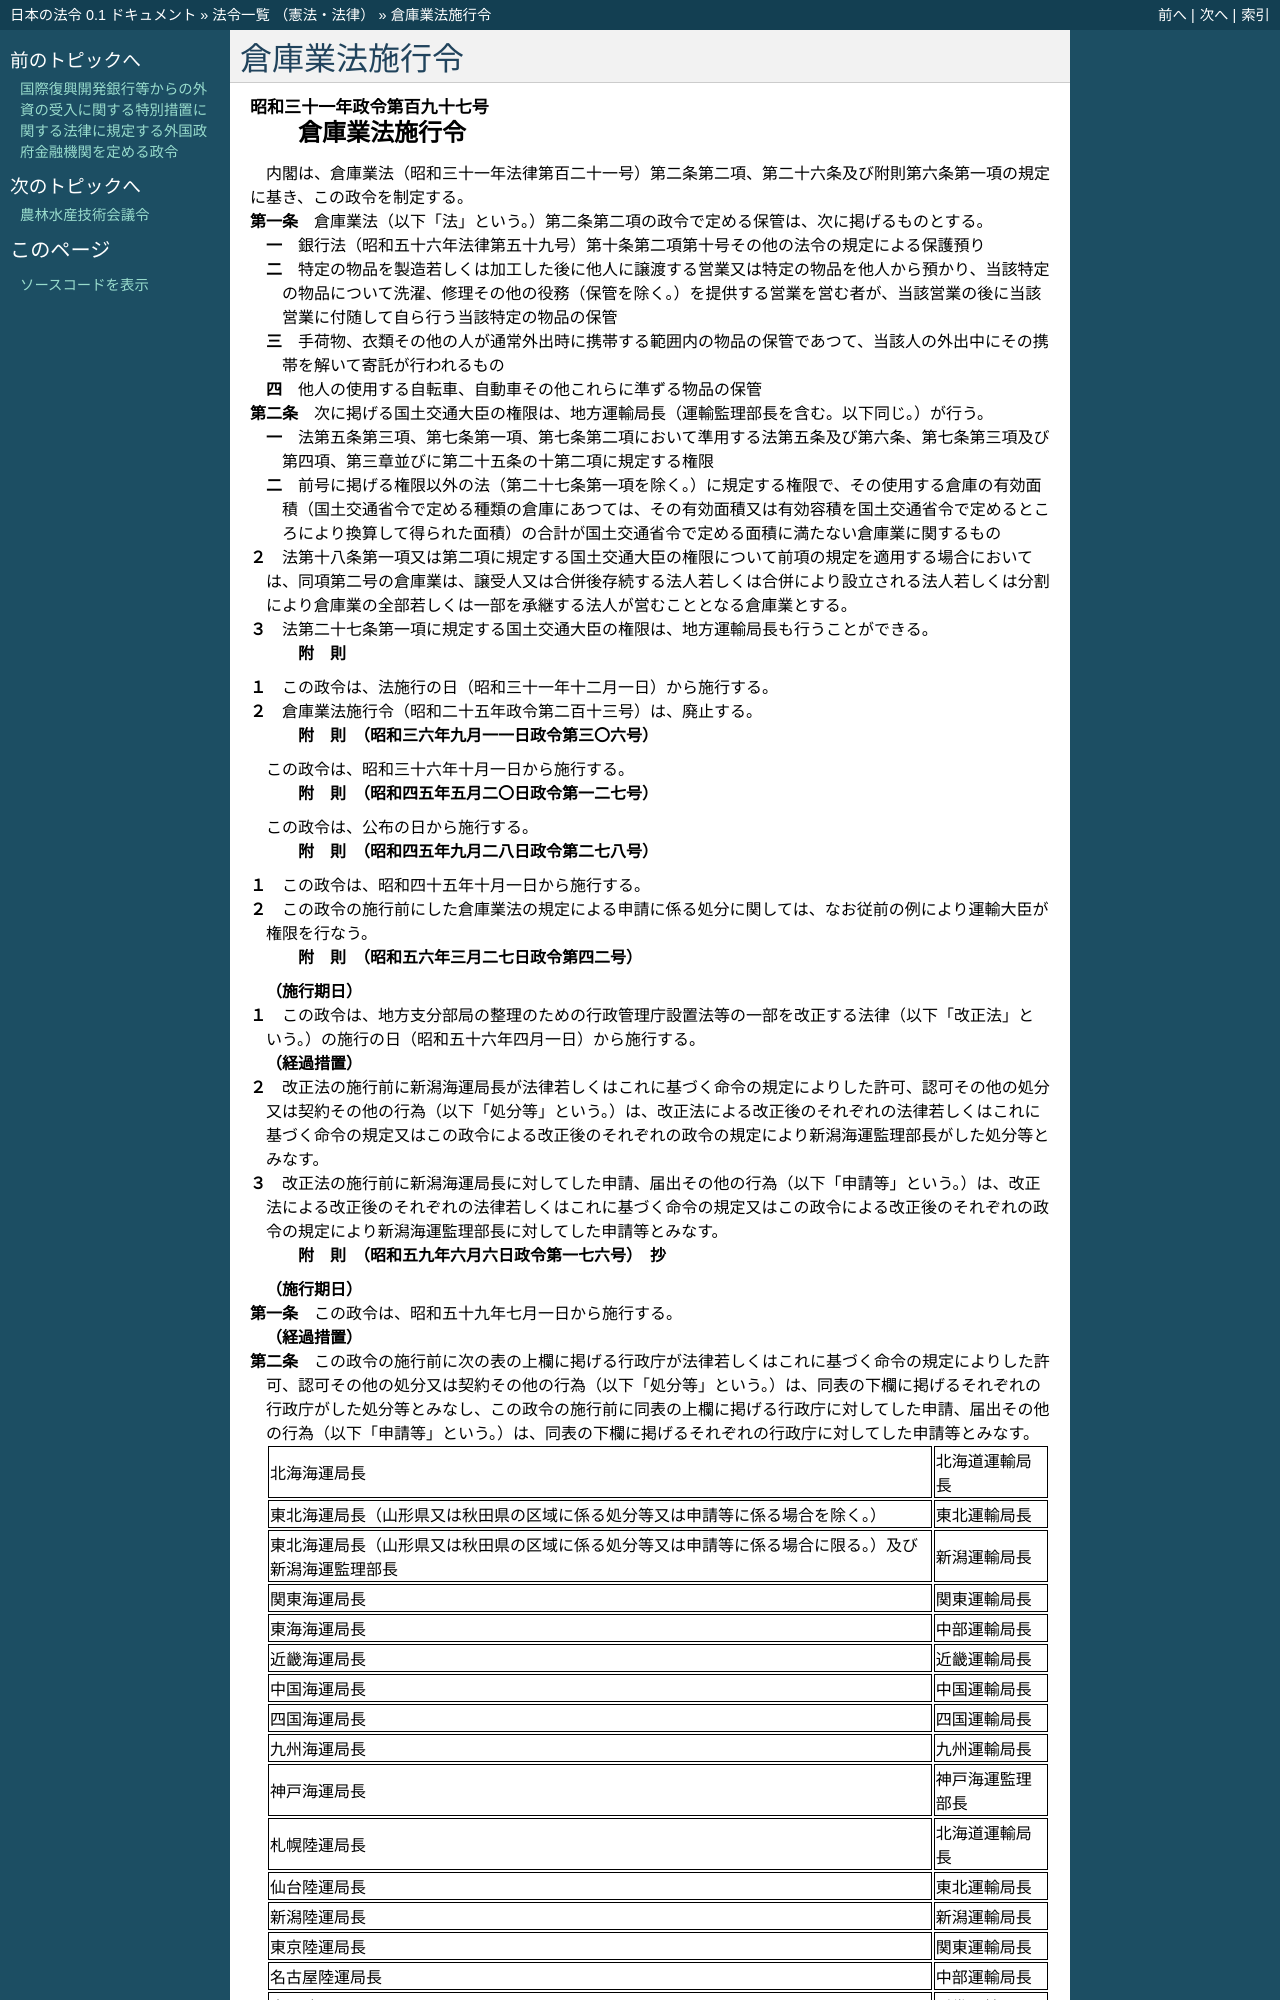

repository: ledmonster/japanese-law · page: doc/331/331CO0000000197_20020701_414CO0000000200.html · generator: sphinx

.. _331CO0000000197_20020701_414CO0000000200:

:orphan:

==============
倉庫業法施行令
==============

.. raw:: html
    
    
    <main id="contentsLaw" class="active">
    <div id="innerDocument" class="active">
    
    
    
    
    <div style="margin-bottom: 12px;">
    <div id="lawTitleNo" style="font-size: 1.067rem; font-weight: bold;" class="_shokanBoxParent">昭和三十一年政令第百九十七号<div class="_shokanBox"></div>
    <div class="_inyoBox" id="_inyo_"></div>
    </div>
    <div id="lawTitle" style="margin-left: 3rem; font-size: 1.5rem; font-weight: bold; line-height: 1.25em;" class="_shokanBoxParent">
    <span data-xpath="">倉庫業法施行令</span><div class="_shokanBox" id="_shokan_"><div class="_shokanBtnIcons"></div></div>
    <div class="_inyoBox" id="_inyo_"></div>
    </div>
    </div><section id="EnactStatement" class="active EnactStatement"><div class="_div_EnactStatement _shokanBoxParent" style="text-indent: 1em;">
    <span data-xpath="">内閣は、倉庫業法（昭和三十一年法律第百二十一号）第二条第二項、第二十六条及び附則第六条第一項の規定に基き、この政令を制定する。</span><div class="_shokanBox" id="_shokan_"><div class="_shokanBtnIcons"></div></div>
    <div class="_inyoBox" id="_inyo_"></div>
    </div></section><section id="MainProvision" class="active MainProvision"><section id="" class="active Article"><div style="margin-left: 1em; text-indent: -1em;" id="" class="_div_ArticleTitle _shokanBoxParent">
    <span style="font-weight: bold;">第一条</span>　<span data-xpath="">倉庫業法（以下「法」という。）第二条第二項の政令で定める保管は、次に掲げるものとする。</span><div class="_shokanBox" id="_shokan_"><div class="_shokanBtnIcons"></div></div>
    <div class="_inyoBox" id="_inyo_"></div>
    </div>
    <div id="" style="margin-left: 2em; text-indent: -1em;" class="_div_ItemSentence _shokanBoxParent">
    <span style="font-weight: bold;">一</span>　<span data-xpath="">銀行法（昭和五十六年法律第五十九号）第十条第二項第十号その他の法令の規定による保護預り</span><div class="_shokanBox" id="_shokan_"><div class="_shokanBtnIcons"></div></div>
    <div class="_inyoBox" id="_inyo_"></div>
    </div>
    <div id="" style="margin-left: 2em; text-indent: -1em;" class="_div_ItemSentence _shokanBoxParent">
    <span style="font-weight: bold;">二</span>　<span data-xpath="">特定の物品を製造若しくは加工した後に他人に譲渡する営業又は特定の物品を他人から預かり、当該特定の物品について洗濯、修理その他の役務（保管を除く。）を提供する営業を営む者が、当該営業の後に当該営業に付随して自ら行う当該特定の物品の保管</span><div class="_shokanBox" id="_shokan_"><div class="_shokanBtnIcons"></div></div>
    <div class="_inyoBox" id="_inyo_"></div>
    </div>
    <div id="" style="margin-left: 2em; text-indent: -1em;" class="_div_ItemSentence _shokanBoxParent">
    <span style="font-weight: bold;">三</span>　<span data-xpath="">手荷物、衣類その他の人が通常外出時に携帯する範囲内の物品の保管であつて、当該人の外出中にその携帯を解いて寄託が行われるもの</span><div class="_shokanBox" id="_shokan_"><div class="_shokanBtnIcons"></div></div>
    <div class="_inyoBox" id="_inyo_"></div>
    </div>
    <div id="" style="margin-left: 2em; text-indent: -1em;" class="_div_ItemSentence _shokanBoxParent">
    <span style="font-weight: bold;">四</span>　<span data-xpath="">他人の使用する自転車、自動車その他これらに準ずる物品の保管</span><div class="_shokanBox" id="_shokan_"><div class="_shokanBtnIcons"></div></div>
    <div class="_inyoBox" id="_inyo_"></div>
    </div></section><section id="" class="active Article"><div style="margin-left: 1em; text-indent: -1em;" id="" class="_div_ArticleTitle _shokanBoxParent">
    <span style="font-weight: bold;">第二条</span>　<span data-xpath="">次に掲げる国土交通大臣の権限は、地方運輸局長（運輸監理部長を含む。以下同じ。）が行う。</span><div class="_shokanBox" id="_shokan_"><div class="_shokanBtnIcons"></div></div>
    <div class="_inyoBox" id="_inyo_"></div>
    </div>
    <div id="" style="margin-left: 2em; text-indent: -1em;" class="_div_ItemSentence _shokanBoxParent">
    <span style="font-weight: bold;">一</span>　<span data-xpath="">法第五条第三項、第七条第一項、第七条第二項において準用する法第五条及び第六条、第七条第三項及び第四項、第三章並びに第二十五条の十第二項に規定する権限</span><div class="_shokanBox" id="_shokan_"><div class="_shokanBtnIcons"></div></div>
    <div class="_inyoBox" id="_inyo_"></div>
    </div>
    <div id="" style="margin-left: 2em; text-indent: -1em;" class="_div_ItemSentence _shokanBoxParent">
    <span style="font-weight: bold;">二</span>　<span data-xpath="">前号に掲げる権限以外の法（第二十七条第一項を除く。）に規定する権限で、その使用する倉庫の有効面積（国土交通省令で定める種類の倉庫にあつては、その有効面積又は有効容積を国土交通省令で定めるところにより換算して得られた面積）の合計が国土交通省令で定める面積に満たない倉庫業に関するもの</span><div class="_shokanBox" id="_shokan_"><div class="_shokanBtnIcons"></div></div>
    <div class="_inyoBox" id="_inyo_"></div>
    </div>
    <div style="margin-left: 1em; text-indent: -1em;" class="_div_ParagraphSentence _shokanBoxParent">
    <span style="font-weight: bold;">２</span>　<span data-xpath="">法第十八条第一項又は第二項に規定する国土交通大臣の権限について前項の規定を適用する場合においては、同項第二号の倉庫業は、譲受人又は合併後存続する法人若しくは合併により設立される法人若しくは分割により倉庫業の全部若しくは一部を承継する法人が営むこととなる倉庫業とする。</span><div class="_shokanBox" id="_shokan_"><div class="_shokanBtnIcons"></div></div>
    <div class="_inyoBox" id="_inyo_"></div>
    </div>
    <div style="margin-left: 1em; text-indent: -1em;" class="_div_ParagraphSentence _shokanBoxParent">
    <span style="font-weight: bold;">３</span>　<span data-xpath="">法第二十七条第一項に規定する国土交通大臣の権限は、地方運輸局長も行うことができる。</span><div class="_shokanBox" id="_shokan_"><div class="_shokanBtnIcons"></div></div>
    <div class="_inyoBox" id="_inyo_"></div>
    </div></section></section><section id="" class="active SupplProvision"><div class="_div_SupplProvisionLabel SupplProvisionLabel _shokanBoxParent" style="margin-bottom: 10px; margin-left: 3em; font-weight: bold;">
    <span data-xpath="">附　則</span><div class="_shokanBox" id="_shokan_"><div class="_shokanBtnIcons"></div></div>
    <div class="_inyoBox" id="_inyo_"></div>
    </div>
    <section class="active Paragraph"><div style="margin-left: 1em; text-indent: -1em;" class="_div_ParagraphSentence _shokanBoxParent">
    <span style="font-weight: bold;">１</span>　<span data-xpath="">この政令は、法施行の日（昭和三十一年十二月一日）から施行する。</span><div class="_shokanBox" id="_shokan_"><div class="_shokanBtnIcons"></div></div>
    <div class="_inyoBox" id="_inyo_"></div>
    </div></section><section class="active Paragraph"><div style="margin-left: 1em; text-indent: -1em;" class="_div_ParagraphSentence _shokanBoxParent">
    <span style="font-weight: bold;">２</span>　<span data-xpath="">倉庫業法施行令（昭和二十五年政令第二百十三号）は、廃止する。</span><div class="_shokanBox" id="_shokan_"><div class="_shokanBtnIcons"></div></div>
    <div class="_inyoBox" id="_inyo_"></div>
    </div></section></section><section id="" class="active SupplProvision"><div class="_div_SupplProvisionLabel SupplProvisionLabel _shokanBoxParent" style="margin-bottom: 10px; margin-left: 3em; font-weight: bold;">
    <span data-xpath="">附　則</span>　（昭和三六年九月一一日政令第三〇六号）<div class="_shokanBox" id="_shokan_"><div class="_shokanBtnIcons"></div></div>
    <div class="_inyoBox" id="_inyo_"></div>
    </div>
    <section class="active Paragraph"><div style="text-indent: 1em;" class="_div_ParagraphSentence _shokanBoxParent">
    <span data-xpath="">この政令は、昭和三十六年十月一日から施行する。</span><div class="_shokanBox" id="_shokan_"><div class="_shokanBtnIcons"></div></div>
    <div class="_inyoBox" id="_inyo_"></div>
    </div></section></section><section id="" class="active SupplProvision"><div class="_div_SupplProvisionLabel SupplProvisionLabel _shokanBoxParent" style="margin-bottom: 10px; margin-left: 3em; font-weight: bold;">
    <span data-xpath="">附　則</span>　（昭和四五年五月二〇日政令第一二七号）<div class="_shokanBox" id="_shokan_"><div class="_shokanBtnIcons"></div></div>
    <div class="_inyoBox" id="_inyo_"></div>
    </div>
    <section class="active Paragraph"><div style="text-indent: 1em;" class="_div_ParagraphSentence _shokanBoxParent">
    <span data-xpath="">この政令は、公布の日から施行する。</span><div class="_shokanBox" id="_shokan_"><div class="_shokanBtnIcons"></div></div>
    <div class="_inyoBox" id="_inyo_"></div>
    </div></section></section><section id="" class="active SupplProvision"><div class="_div_SupplProvisionLabel SupplProvisionLabel _shokanBoxParent" style="margin-bottom: 10px; margin-left: 3em; font-weight: bold;">
    <span data-xpath="">附　則</span>　（昭和四五年九月二八日政令第二七八号）<div class="_shokanBox" id="_shokan_"><div class="_shokanBtnIcons"></div></div>
    <div class="_inyoBox" id="_inyo_"></div>
    </div>
    <section class="active Paragraph"><div style="margin-left: 1em; text-indent: -1em;" class="_div_ParagraphSentence _shokanBoxParent">
    <span style="font-weight: bold;">１</span>　<span data-xpath="">この政令は、昭和四十五年十月一日から施行する。</span><div class="_shokanBox" id="_shokan_"><div class="_shokanBtnIcons"></div></div>
    <div class="_inyoBox" id="_inyo_"></div>
    </div></section><section class="active Paragraph"><div style="margin-left: 1em; text-indent: -1em;" class="_div_ParagraphSentence _shokanBoxParent">
    <span style="font-weight: bold;">２</span>　<span data-xpath="">この政令の施行前にした倉庫業法の規定による申請に係る処分に関しては、なお従前の例により運輸大臣が権限を行なう。</span><div class="_shokanBox" id="_shokan_"><div class="_shokanBtnIcons"></div></div>
    <div class="_inyoBox" id="_inyo_"></div>
    </div></section></section><section id="" class="active SupplProvision"><div class="_div_SupplProvisionLabel SupplProvisionLabel _shokanBoxParent" style="margin-bottom: 10px; margin-left: 3em; font-weight: bold;">
    <span data-xpath="">附　則</span>　（昭和五六年三月二七日政令第四二号）<div class="_shokanBox" id="_shokan_"><div class="_shokanBtnIcons"></div></div>
    <div class="_inyoBox" id="_inyo_"></div>
    </div>
    <section class="active Paragraph"><div id="" style="margin-left: 1em; font-weight: bold;" class="_div_ParagraphCaption _shokanBoxParent">
    <span data-xpath="">（施行期日）</span><div class="_shokanBox"></div>
    <div class="_inyoBox"></div>
    </div>
    <div style="margin-left: 1em; text-indent: -1em;" class="_div_ParagraphSentence _shokanBoxParent">
    <span style="font-weight: bold;">１</span>　<span data-xpath="">この政令は、地方支分部局の整理のための行政管理庁設置法等の一部を改正する法律（以下「改正法」という。）の施行の日（昭和五十六年四月一日）から施行する。</span><div class="_shokanBox" id="_shokan_"><div class="_shokanBtnIcons"></div></div>
    <div class="_inyoBox" id="_inyo_"></div>
    </div></section><section class="active Paragraph"><div id="" style="margin-left: 1em; font-weight: bold;" class="_div_ParagraphCaption _shokanBoxParent">
    <span data-xpath="">（経過措置）</span><div class="_shokanBox"></div>
    <div class="_inyoBox"></div>
    </div>
    <div style="margin-left: 1em; text-indent: -1em;" class="_div_ParagraphSentence _shokanBoxParent">
    <span style="font-weight: bold;">２</span>　<span data-xpath="">改正法の施行前に新潟海運局長が法律若しくはこれに基づく命令の規定によりした許可、認可その他の処分又は契約その他の行為（以下「処分等」という。）は、改正法による改正後のそれぞれの法律若しくはこれに基づく命令の規定又はこの政令による改正後のそれぞれの政令の規定により新潟海運監理部長がした処分等とみなす。</span><div class="_shokanBox" id="_shokan_"><div class="_shokanBtnIcons"></div></div>
    <div class="_inyoBox" id="_inyo_"></div>
    </div></section><section class="active Paragraph"><div style="margin-left: 1em; text-indent: -1em;" class="_div_ParagraphSentence _shokanBoxParent">
    <span style="font-weight: bold;">３</span>　<span data-xpath="">改正法の施行前に新潟海運局長に対してした申請、届出その他の行為（以下「申請等」という。）は、改正法による改正後のそれぞれの法律若しくはこれに基づく命令の規定又はこの政令による改正後のそれぞれの政令の規定により新潟海運監理部長に対してした申請等とみなす。</span><div class="_shokanBox" id="_shokan_"><div class="_shokanBtnIcons"></div></div>
    <div class="_inyoBox" id="_inyo_"></div>
    </div></section></section><section id="" class="active SupplProvision"><div class="_div_SupplProvisionLabel SupplProvisionLabel _shokanBoxParent" style="margin-bottom: 10px; margin-left: 3em; font-weight: bold;">
    <span data-xpath="">附　則</span>　（昭和五九年六月六日政令第一七六号）　抄<div class="_shokanBox" id="_shokan_"><div class="_shokanBtnIcons"></div></div>
    <div class="_inyoBox" id="_inyo_"></div>
    </div>
    <section id="" class="active Article"><div style="margin-left: 1em; font-weight: bold;" class="_div_ArticleCaption _shokanBoxParent">
    <span data-xpath="">（施行期日）</span><div class="_shokanBox" id="_shokan_"><div class="_shokanBtnIcons"></div></div>
    <div class="_inyoBox" id="_inyo_"></div>
    </div>
    <div style="margin-left: 1em; text-indent: -1em;" id="" class="_div_ArticleTitle _shokanBoxParent">
    <span style="font-weight: bold;">第一条</span>　<span data-xpath="">この政令は、昭和五十九年七月一日から施行する。</span><div class="_shokanBox" id="_shokan_"><div class="_shokanBtnIcons"></div></div>
    <div class="_inyoBox" id="_inyo_"></div>
    </div></section><section id="" class="active Article"><div style="margin-left: 1em; font-weight: bold;" class="_div_ArticleCaption _shokanBoxParent">
    <span data-xpath="">（経過措置）</span><div class="_shokanBox" id="_shokan_"><div class="_shokanBtnIcons"></div></div>
    <div class="_inyoBox" id="_inyo_"></div>
    </div>
    <div style="margin-left: 1em; text-indent: -1em;" id="" class="_div_ArticleTitle _shokanBoxParent">
    <span style="font-weight: bold;">第二条</span>　<span data-xpath="">この政令の施行前に次の表の上欄に掲げる行政庁が法律若しくはこれに基づく命令の規定によりした許可、認可その他の処分又は契約その他の行為（以下「処分等」という。）は、同表の下欄に掲げるそれぞれの行政庁がした処分等とみなし、この政令の施行前に同表の上欄に掲げる行政庁に対してした申請、届出その他の行為（以下「申請等」という。）は、同表の下欄に掲げるそれぞれの行政庁に対してした申請等とみなす。</span><div class="_shokanBox" id="_shokan_"><div class="_shokanBtnIcons"></div></div>
    <div class="_inyoBox" id="_inyo_"></div>
    </div>
    <div class="_shokanBoxParent">
    <table class="Table" style="margin-left: 1em;">
    <tr class="TableRow">
    <td style="border-top: black solid 1px; border-bottom: black solid 1px; border-left: black solid 1px; border-right: black solid 1px;" class="col-pad"><div><span data-xpath="">北海海運局長</span></div></td>
    <td style="border-top: black solid 1px; border-bottom: black solid 1px; border-left: black solid 1px; border-right: black solid 1px;" class="col-pad"><div><span data-xpath="">北海道運輸局長</span></div></td>
    </tr>
    <tr class="TableRow">
    <td style="border-top: black solid 1px; border-bottom: black solid 1px; border-left: black solid 1px; border-right: black solid 1px;" class="col-pad"><div><span data-xpath="">東北海運局長（山形県又は秋田県の区域に係る処分等又は申請等に係る場合を除く。）</span></div></td>
    <td style="border-top: black solid 1px; border-bottom: black solid 1px; border-left: black solid 1px; border-right: black solid 1px;" class="col-pad"><div><span data-xpath="">東北運輸局長</span></div></td>
    </tr>
    <tr class="TableRow">
    <td style="border-top: black solid 1px; border-bottom: black solid 1px; border-left: black solid 1px; border-right: black solid 1px;" class="col-pad"><div><span data-xpath="">東北海運局長（山形県又は秋田県の区域に係る処分等又は申請等に係る場合に限る。）及び新潟海運監理部長</span></div></td>
    <td style="border-top: black solid 1px; border-bottom: black solid 1px; border-left: black solid 1px; border-right: black solid 1px;" class="col-pad"><div><span data-xpath="">新潟運輸局長</span></div></td>
    </tr>
    <tr class="TableRow">
    <td style="border-top: black solid 1px; border-bottom: black solid 1px; border-left: black solid 1px; border-right: black solid 1px;" class="col-pad"><div><span data-xpath="">関東海運局長</span></div></td>
    <td style="border-top: black solid 1px; border-bottom: black solid 1px; border-left: black solid 1px; border-right: black solid 1px;" class="col-pad"><div><span data-xpath="">関東運輸局長</span></div></td>
    </tr>
    <tr class="TableRow">
    <td style="border-top: black solid 1px; border-bottom: black solid 1px; border-left: black solid 1px; border-right: black solid 1px;" class="col-pad"><div><span data-xpath="">東海海運局長</span></div></td>
    <td style="border-top: black solid 1px; border-bottom: black solid 1px; border-left: black solid 1px; border-right: black solid 1px;" class="col-pad"><div><span data-xpath="">中部運輸局長</span></div></td>
    </tr>
    <tr class="TableRow">
    <td style="border-top: black solid 1px; border-bottom: black solid 1px; border-left: black solid 1px; border-right: black solid 1px;" class="col-pad"><div><span data-xpath="">近畿海運局長</span></div></td>
    <td style="border-top: black solid 1px; border-bottom: black solid 1px; border-left: black solid 1px; border-right: black solid 1px;" class="col-pad"><div><span data-xpath="">近畿運輸局長</span></div></td>
    </tr>
    <tr class="TableRow">
    <td style="border-top: black solid 1px; border-bottom: black solid 1px; border-left: black solid 1px; border-right: black solid 1px;" class="col-pad"><div><span data-xpath="">中国海運局長</span></div></td>
    <td style="border-top: black solid 1px; border-bottom: black solid 1px; border-left: black solid 1px; border-right: black solid 1px;" class="col-pad"><div><span data-xpath="">中国運輸局長</span></div></td>
    </tr>
    <tr class="TableRow">
    <td style="border-top: black solid 1px; border-bottom: black solid 1px; border-left: black solid 1px; border-right: black solid 1px;" class="col-pad"><div><span data-xpath="">四国海運局長</span></div></td>
    <td style="border-top: black solid 1px; border-bottom: black solid 1px; border-left: black solid 1px; border-right: black solid 1px;" class="col-pad"><div><span data-xpath="">四国運輸局長</span></div></td>
    </tr>
    <tr class="TableRow">
    <td style="border-top: black solid 1px; border-bottom: black solid 1px; border-left: black solid 1px; border-right: black solid 1px;" class="col-pad"><div><span data-xpath="">九州海運局長</span></div></td>
    <td style="border-top: black solid 1px; border-bottom: black solid 1px; border-left: black solid 1px; border-right: black solid 1px;" class="col-pad"><div><span data-xpath="">九州運輸局長</span></div></td>
    </tr>
    <tr class="TableRow">
    <td style="border-top: black solid 1px; border-bottom: black solid 1px; border-left: black solid 1px; border-right: black solid 1px;" class="col-pad"><div><span data-xpath="">神戸海運局長</span></div></td>
    <td style="border-top: black solid 1px; border-bottom: black solid 1px; border-left: black solid 1px; border-right: black solid 1px;" class="col-pad"><div><span data-xpath="">神戸海運監理部長</span></div></td>
    </tr>
    <tr class="TableRow">
    <td style="border-top: black solid 1px; border-bottom: black solid 1px; border-left: black solid 1px; border-right: black solid 1px;" class="col-pad"><div><span data-xpath="">札幌陸運局長</span></div></td>
    <td style="border-top: black solid 1px; border-bottom: black solid 1px; border-left: black solid 1px; border-right: black solid 1px;" class="col-pad"><div><span data-xpath="">北海道運輸局長</span></div></td>
    </tr>
    <tr class="TableRow">
    <td style="border-top: black solid 1px; border-bottom: black solid 1px; border-left: black solid 1px; border-right: black solid 1px;" class="col-pad"><div><span data-xpath="">仙台陸運局長</span></div></td>
    <td style="border-top: black solid 1px; border-bottom: black solid 1px; border-left: black solid 1px; border-right: black solid 1px;" class="col-pad"><div><span data-xpath="">東北運輸局長</span></div></td>
    </tr>
    <tr class="TableRow">
    <td style="border-top: black solid 1px; border-bottom: black solid 1px; border-left: black solid 1px; border-right: black solid 1px;" class="col-pad"><div><span data-xpath="">新潟陸運局長</span></div></td>
    <td style="border-top: black solid 1px; border-bottom: black solid 1px; border-left: black solid 1px; border-right: black solid 1px;" class="col-pad"><div><span data-xpath="">新潟運輸局長</span></div></td>
    </tr>
    <tr class="TableRow">
    <td style="border-top: black solid 1px; border-bottom: black solid 1px; border-left: black solid 1px; border-right: black solid 1px;" class="col-pad"><div><span data-xpath="">東京陸運局長</span></div></td>
    <td style="border-top: black solid 1px; border-bottom: black solid 1px; border-left: black solid 1px; border-right: black solid 1px;" class="col-pad"><div><span data-xpath="">関東運輸局長</span></div></td>
    </tr>
    <tr class="TableRow">
    <td style="border-top: black solid 1px; border-bottom: black solid 1px; border-left: black solid 1px; border-right: black solid 1px;" class="col-pad"><div><span data-xpath="">名古屋陸運局長</span></div></td>
    <td style="border-top: black solid 1px; border-bottom: black solid 1px; border-left: black solid 1px; border-right: black solid 1px;" class="col-pad"><div><span data-xpath="">中部運輸局長</span></div></td>
    </tr>
    <tr class="TableRow">
    <td style="border-top: black solid 1px; border-bottom: black solid 1px; border-left: black solid 1px; border-right:
